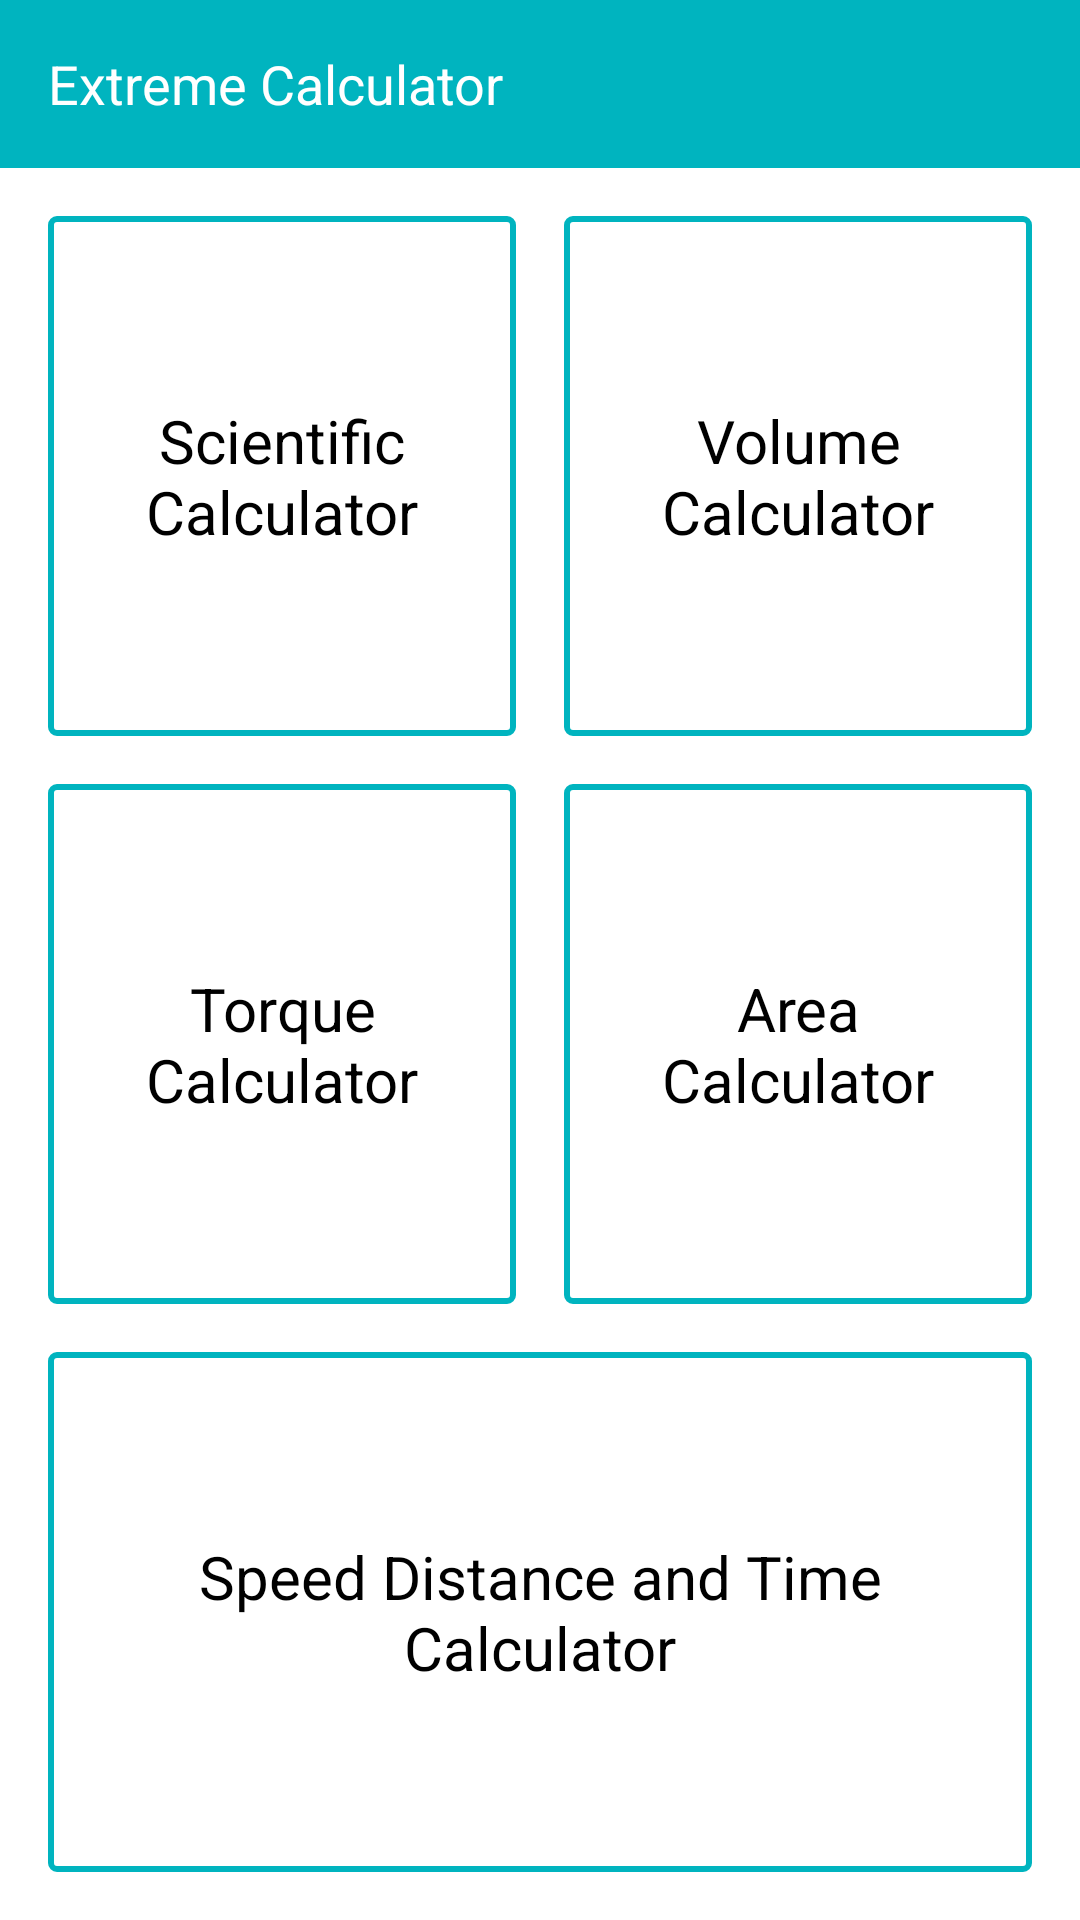

Layout XML and referenced resources for this Android screen:
<!-- AndroidManifest.xml: activity theme AppFullScreenWithStatusBarTheme -->
<!-- res/layout/activity_welcome.xml -->
<LinearLayout xmlns:android="http://schemas.android.com/apk/res/android"
    xmlns:tools="http://schemas.android.com/tools"
    android:layout_width="match_parent"
    android:layout_height="match_parent"
    android:orientation="vertical"
    tools:context="com.extremecalculator.activities.WelcomeActivity">

    <LinearLayout
        android:layout_width="match_parent"
        android:layout_height="?android:attr/actionBarSize"
        android:background="@color/appLightBlue"
        android:orientation="horizontal"
        android:gravity="center_vertical"
        android:paddingLeft="@dimen/margin_normal">

        <TextView
            android:layout_width="wrap_content"
            android:layout_height="wrap_content"
            android:text="@string/app_name"
            android:textColor="@color/appWhite"
            android:textSize="@dimen/font_large" />
    </LinearLayout>

    <LinearLayout
        android:layout_width="match_parent"
        android:layout_height="match_parent"
        android:orientation="vertical"
        android:padding="@dimen/margin_normal">

        <LinearLayout
            android:layout_width="match_parent"
            android:layout_height="0dp"
            android:layout_weight="1"
            android:orientation="horizontal">

            <TextView
                android:id="@+id/tv_scientificCalculator"
                style="@style/MyTextViewStyle"
                android:layout_width="0dp"
                android:layout_height="match_parent"
                android:layout_weight="1"
                android:gravity="center"
                android:text="@string/scientificCalculatorButtonLabel"
                android:textSize="@dimen/font_xLarge" />

            <View
                android:layout_width="@dimen/margin_normal"
                android:layout_height="match_parent" />

            <TextView
                android:id="@+id/tv_volumeCalculator"
                style="@style/MyTextViewStyle"
                android:layout_width="0dp"
                android:layout_height="match_parent"
                android:layout_weight="1"
                android:gravity="center"
                android:text="@string/volumeCalculatorButtonLabel"
                android:textSize="@dimen/font_xLarge" />
        </LinearLayout>

        <View
            android:layout_width="match_parent"
            android:layout_height="@dimen/margin_normal" />

        <LinearLayout
            android:layout_width="match_parent"
            android:layout_height="0dp"
            android:layout_weight="1"
            android:orientation="horizontal">

            <TextView
                android:id="@+id/tv_torqueCalculator"
                style="@style/MyTextViewStyle"
                android:layout_width="0dp"
                android:layout_height="match_parent"
                android:layout_weight="1"
                android:gravity="center"
                android:text="@string/torqueCalculatorButtonLabel"
                android:textSize="@dimen/font_xLarge" />

            <View
                android:layout_width="@dimen/margin_normal"
                android:layout_height="match_parent" />

            <TextView
                android:id="@+id/tv_areaCalculator"
                style="@style/MyTextViewStyle"
                android:layout_width="0dp"
                android:layout_height="match_parent"
                android:layout_weight="1"
                android:gravity="center"
                android:text="@string/areaCalculatorButtonLabel"
                android:textSize="@dimen/font_xLarge" />
        </LinearLayout>

        <View
            android:layout_width="match_parent"
            android:layout_height="@dimen/margin_normal" />

        <LinearLayout
            android:layout_width="match_parent"
            android:layout_height="0dp"
            android:layout_weight="1"
            android:orientation="horizontal">

            <TextView
                android:id="@+id/tv_speedDistanceTimeCalculator"
                style="@style/MyTextViewStyle"
                android:layout_width="0dp"
                android:layout_height="match_parent"
                android:layout_weight="1"
                android:gravity="center"
                android:text="@string/speedDistanceTimeCalculatorButtonLabel"
                android:textSize="@dimen/font_xLarge" />

        </LinearLayout>
    </LinearLayout>
</LinearLayout>
<!-- resources referenced by this layout -->
<resources>
  <color name="appLightBlue">#00B4BF</color>
  <color name="appWhite">#FFFFFF</color>
  <dimen name="font_large">18sp</dimen>
  <dimen name="font_xLarge">20sp</dimen>
  <dimen name="margin_normal">16dp</dimen>
  <string name="app_name">Extreme Calculator</string>
  <string name="areaCalculatorButtonLabel">Area\nCalculator</string>
  <string name="scientificCalculatorButtonLabel">Scientific\nCalculator</string>
  <string name="speedDistanceTimeCalculatorButtonLabel">Speed Distance and Time\nCalculator</string>
  <string name="torqueCalculatorButtonLabel">Torque\nCalculator</string>
  <string name="volumeCalculatorButtonLabel">Volume\nCalculator</string>
  <style name="MyTextViewStyle" parent="@android:style/TextAppearance.Widget.TextView">
          <item name="android:background">@drawable/app_button_selector</item>
          <item name="android:textColor">@color/app_button_text_selector</item>
      </style>
  <style name="AppFullScreenWithStatusBarTheme" parent="AppTheme">
          <item name="android:windowIsTranslucent">false</item>
          <item name="android:screenOrientation">portrait</item>
      </style>
  <!-- drawable app_button_selector (drawable) -->
  <?xml version="1.0" encoding="utf-8"?>
  <selector xmlns:android="http://schemas.android.com/apk/res/android">
  
      <item android:drawable="@drawable/app_button_selected" android:state_pressed="true" />
      <item android:drawable="@drawable/app_button" />
  </selector>
  <style name="AppTheme" parent="Theme.AppCompat.Light.NoActionBar">
          
          <item name="colorPrimary">@color/colorPrimary</item>
          <item name="colorPrimaryDark">@color/colorPrimaryDark</item>
          <item name="colorAccent">@color/colorAccent</item>
          <item name="android:colorBackground">@color/appWhite</item>
          <item name="android:textColor">@color/appBlack</item>
      </style>
  <!-- drawable app_button_selected (drawable) -->
  <?xml version="1.0" encoding="utf-8"?>
  <shape xmlns:android="http://schemas.android.com/apk/res/android"
      android:shape="rectangle">
      <solid android:color="@color/appLightBlue" />
      <stroke
          android:width="2dp"
          android:color="@color/appWhite" />
      <corners android:radius="2dp" />
  </shape>
  <!-- drawable app_button (drawable) -->
  <?xml version="1.0" encoding="utf-8"?>
  <shape xmlns:android="http://schemas.android.com/apk/res/android"
      android:shape="rectangle">
      <solid android:color="@color/appWhite" />
      <stroke
          android:width="2dp"
          android:color="@color/appLightBlue" />
      <corners android:radius="2dp" />
  </shape>
  <color name="colorPrimary">#1E74FF</color>
  <color name="colorPrimaryDark">#00B4BF</color>
  <color name="colorAccent">#00B4BF</color>
  <color name="appBlack">#000000</color>
</resources>
